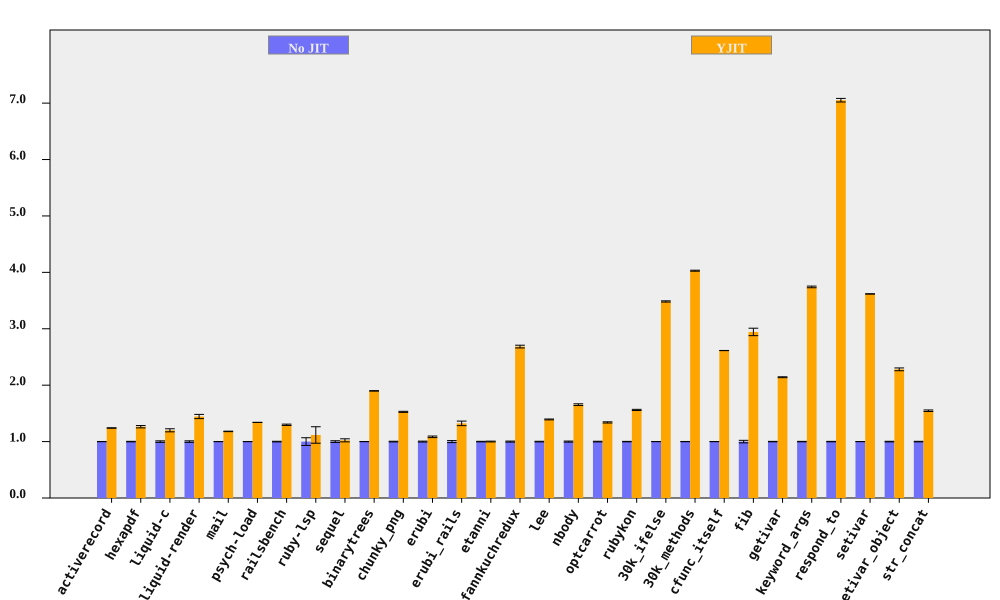

Values plotted in this chart, from the file beside it:
bench, No JIT (ms), No JIT RSD, YJIT (ms), YJIT RSD, YJIT spd, YJIT spd RSD, % in YJIT
activerecord, 422.6, 0.1897, 340.5, 0.1996, 1.241, 0.2753, 89.49
hexapdf, 7964, 0.4538, 6301, 1.579, 1.264, 1.643, 89.04
liquid-c, 233.8, 1.325, 194.8, 1.83, 1.2, 2.26, 93.07
liquid-render, 554.2, 1.345, 383.6, 2.202, 1.445, 2.58, 87.6
mail, 450.4, 0.1493, 381.5, 0.3314, 1.181, 0.3634, 99.01
psych-load, 7254, 0.09324, 5413, 0.05263, 1.34, 0.1071, 99.99
railsbench, 7357, 0.5489, 5670, 0.7495, 1.298, 0.929, 93.19
ruby-lsp, 220.7, 6.833, 197.6, 11.14, 1.117, 13.07, 69.44
sequel, 400.4, 1.494, 391.6, 2.176, 1.022, 2.639, 82.36
binarytrees, 1000, 0.1445, 526.8, 0.1325, 1.899, 0.196, 100
chunky_png, 2342, 0.6052, 1534, 0.09691, 1.527, 0.6129, 100
erubi, 627.8, 0.8063, 578.9, 0.9984, 1.084, 1.283, 100
erubi_rails, 62.98, 1.803, 47.6, 2.438, 1.323, 3.032, 89.49
etanni, 895.9, 0.4758, 895.1, 0.5307, 1.001, 0.7128, 7.029
fannkuchredux, 5583, 0.8978, 2080, 0.1029, 2.684, 0.9037, 90.2
lee, 3158, 0.5503, 2267, 0.0744, 1.393, 0.5553, 99.97
nbody, 291.1, 0.9287, 175.9, 0.06856, 1.655, 0.9312, 100
optcarrot, 19878, 0.596, 14836, 0.5297, 1.34, 0.7974, 96.62
rubykon, 33087, 0.3832, 21193, 0.5486, 1.561, 0.6692, 99.77
30k_ifelse, 6717, 0.1361, 1928, 0.28, 3.484, 0.3113, 99.99
30k_methods, 15587, 0.2, 3868, 0.07959, 4.029, 0.2153, 100
cfunc_itself, 270.2, 0.06667, 103.4, 0.01456, 2.614, 0.06824, 100
fib, 562.6, 2.241, 191.1, 0.005882, 2.944, 2.241, 100
getivar, 230.1, 0.375, 107.5, 0.008055, 2.141, 0.3751, 95.53
keyword_args, 714.9, 0.3909, 191, 0.009386, 3.742, 0.391, 100
respond_to, 703.6, 0.3909, 99.78, 0.2233, 7.052, 0.4502, 100
setivar, 181, 0.06212, 50.04, 0.01167, 3.618, 0.06321, 98.43
setivar_object, 290.8, 0.5335, 127.5, 0.944, 2.281, 1.084, 95.18
str_concat, 164.8, 0.4882, 106.5, 0.7326, 1.547, 0.8804, 99.97
